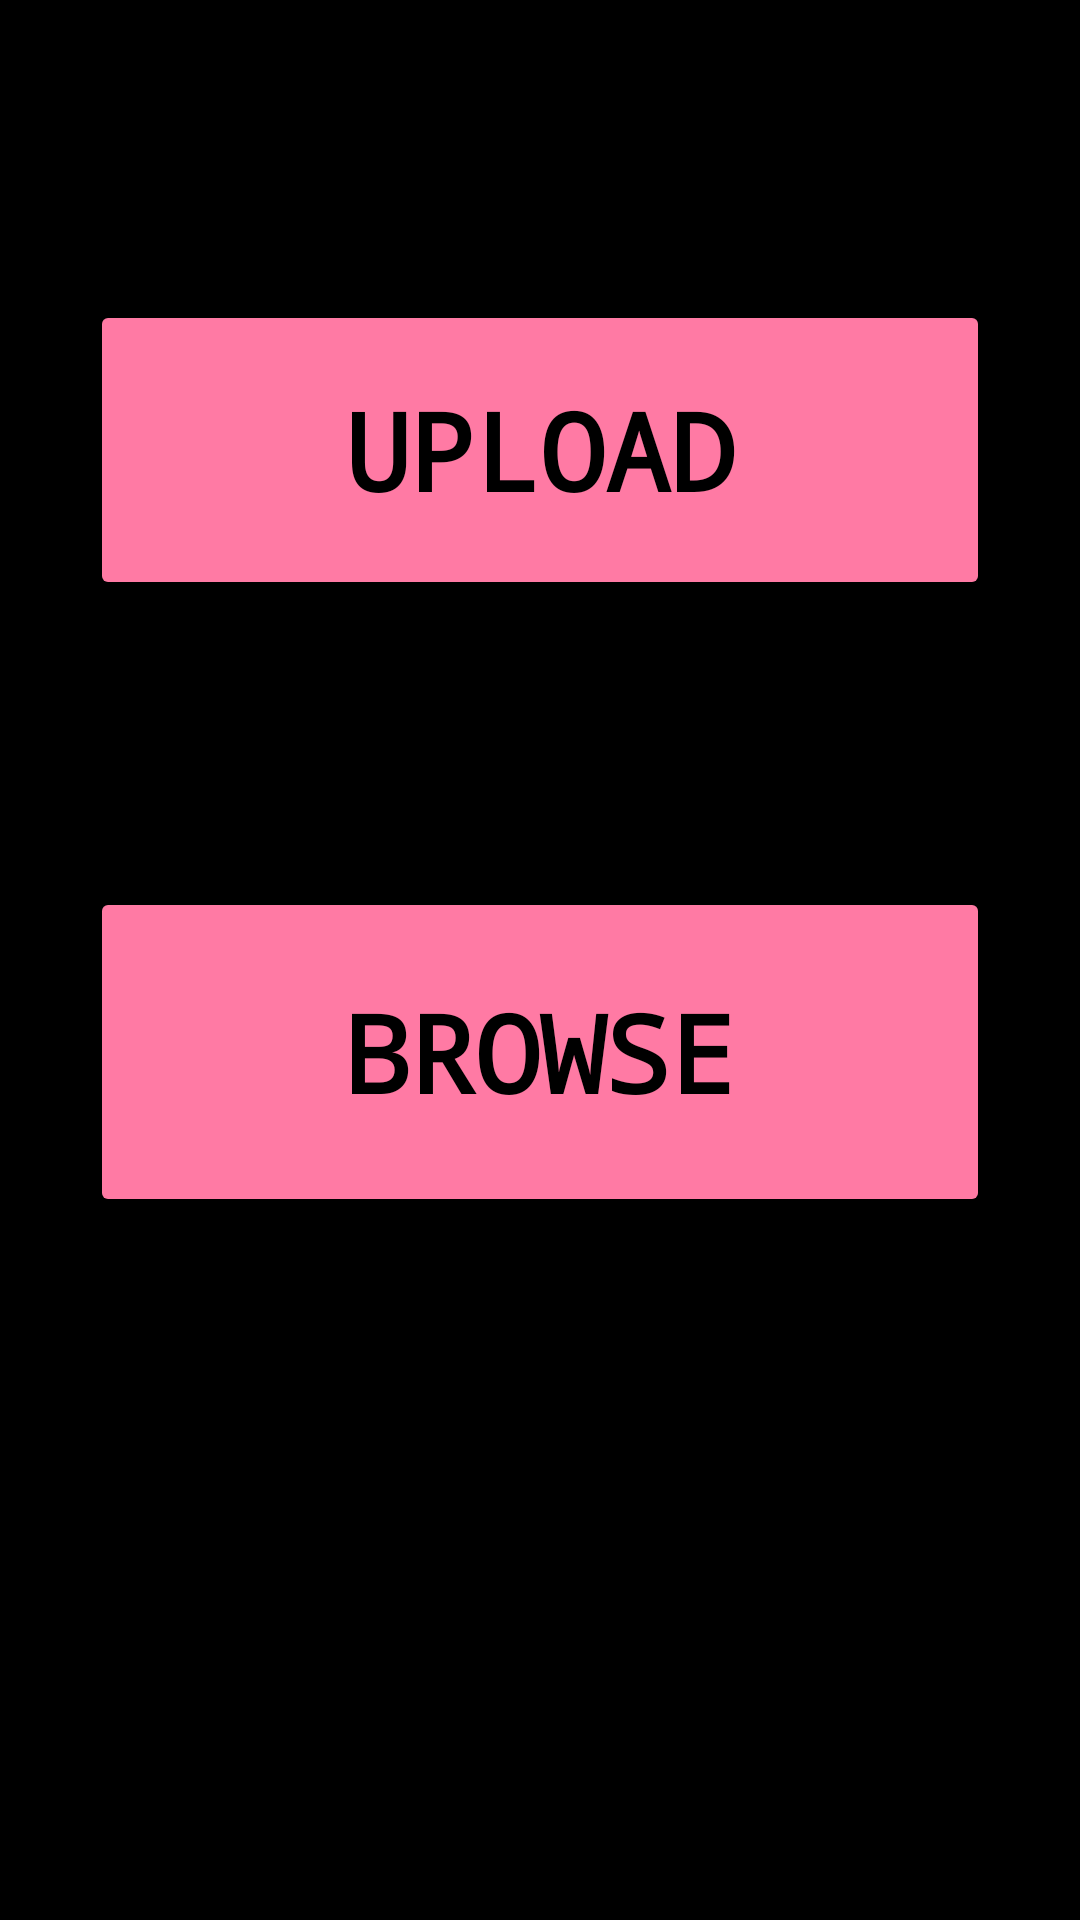

Layout XML and referenced resources for this Android screen:
<!-- AndroidManifest.xml: application theme Theme.AppCompat.Light.DarkActionBar -->
<!-- res/layout/upload.xml -->
<?xml version="1.0" encoding="utf-8"?>
<androidx.constraintlayout.widget.ConstraintLayout xmlns:android="http://schemas.android.com/apk/res/android"
    xmlns:app="http://schemas.android.com/apk/res-auto"
    xmlns:tools="http://schemas.android.com/tools"
    android:layout_width="match_parent"
    android:layout_height="match_parent"
    android:background="#FFFFFF"
    android:backgroundTint="#FFFFFF"
    tools:context=".UploadActivty">


    <RelativeLayout
        android:id="@+id/relativeLayout"
        android:layout_width="400dp"
        android:layout_height="0dp"
        android:background="#000000"
        android:paddingEnd="0dp"
        app:layout_constraintBottom_toBottomOf="parent"
        app:layout_constraintEnd_toEndOf="parent"
        app:layout_constraintTop_toBottomOf="@+id/button1_constraint"
        app:layout_constraintVertical_bias="1.0"
        tools:ignore="RtlSymmetry">

    </RelativeLayout>

    <Button
        android:id="@+id/browse_button"
        android:layout_width="300dp"
        android:layout_height="110dp"
        android:layout_marginStart="8dp"
        android:layout_marginTop="8dp"
        android:layout_marginEnd="8dp"
        android:layout_marginBottom="8dp"
        android:backgroundTint="#FF7AA4"
        android:fontFamily="monospace"
        android:text="@string/BROWSE"
        android:textAppearance="@style/TextAppearance.AppCompat.Body1"
        android:textColor="#000000"
        android:textSize="36sp"
        android:textStyle="bold"
        android:visibility="visible"
        app:layout_constraintBottom_toBottomOf="parent"
        app:layout_constraintEnd_toEndOf="parent"
        app:layout_constraintStart_toStartOf="parent"
        app:layout_constraintTop_toBottomOf="@+id/upload_button"
        app:layout_constraintVertical_bias="0.279"
        tools:visibility="visible" />

    <Button
        android:id="@+id/upload_button"
        android:layout_width="300dp"
        android:layout_height="100dp"
        android:layout_marginStart="8dp"
        android:layout_marginTop="100dp"
        android:layout_marginEnd="8dp"
        android:backgroundTint="#FF7AA4"
        android:fontFamily="monospace"
        android:text="@string/upload"
        android:textAppearance="@style/TextAppearance.AppCompat.Body1"
        android:textColor="#000000"
        android:textSize="36sp"
        android:textStyle="bold"
        android:visibility="visible"
        app:layout_constraintEnd_toEndOf="@+id/relativeLayout"
        app:layout_constraintStart_toStartOf="parent"
        app:layout_constraintTop_toBottomOf="@+id/imageView"
        tools:visibility="visible" />

    <androidx.constraintlayout.widget.Guideline
        android:id="@+id/button1_constraint"
        android:layout_width="wrap_content"
        android:layout_height="wrap_content"
        android:orientation="horizontal" />

    <ImageView
        android:id="@+id/imageView"
        android:layout_width="wrap_content"
        android:layout_height="wrap_content"
        android:contentDescription="@string/shaprelogo"
        app:layout_constraintEnd_toEndOf="parent"
        app:layout_constraintStart_toStartOf="parent"
        app:layout_constraintTop_toTopOf="parent"
        app:srcCompat="@drawable/shapre_logo" />
</androidx.constraintlayout.widget.ConstraintLayout>
<!-- resources referenced by this layout -->
<resources>
  <!-- drawable shapre_logo: png bitmap (drawable-v24, 31125 bytes) -->
  <string name="BROWSE">BROWSE</string>
  <string name="shaprelogo">shaprelogo</string>
  <string name="upload">UPLOAD</string>
</resources>
